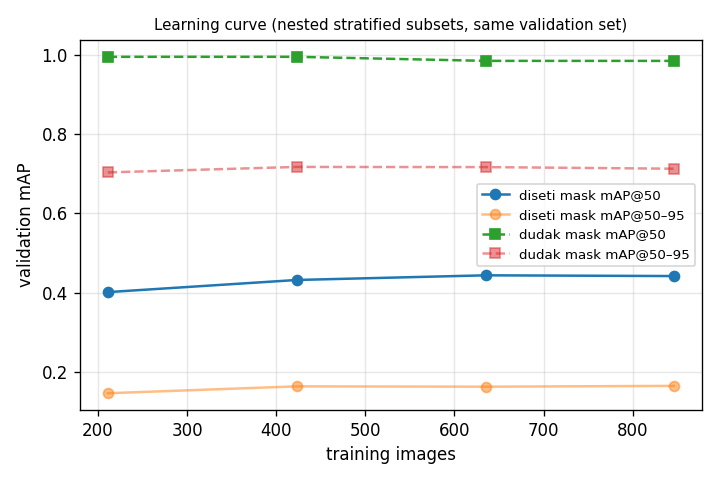

Source data for this figure (header and first rows):
fraction, run, n_train_images, best_pt, done, diseti_box_precision, diseti_box_recall, diseti_box_f1, diseti_box_map50, diseti_box_map50_95, diseti_seg_precision, diseti_seg_recall, diseti_seg_f1, diseti_seg_map50, diseti_seg_map50_95, dudak_box_precision, dudak_box_recall, dudak_box_f1, dudak_box_map50, dudak_box_map50_95, dudak_seg_precision, dudak_seg_recall, dudak_seg_f1, dudak_seg_map50
0.25, lc25, 211, /home/fatihors/Projects/GaziDental/gummy…, True, 0.6433, 0.6365, 0.6399, 0.5604, 0.2309, 0.5409, 0.459, 0.4966, 0.4017, 0.1467, 0.9794, 0.9896, 0.9845, 0.9848, 0.7448, 0.9919, 0.9948, 0.9934, 0.995
0.5, lc50, 423, /home/fatihors/Projects/GaziDental/gummy…, True, 0.6984, 0.5791, 0.6332, 0.578, 0.2445, 0.5607, 0.4557, 0.5028, 0.4323, 0.164, 0.9903, 0.9896, 0.99, 0.9848, 0.7575, 0.9958, 0.9948, 0.9953, 0.995
0.75, lc75, 635, /home/fatihors/Projects/GaziDental/gummy…, True, 0.6617, 0.6539, 0.6578, 0.6013, 0.2657, 0.5463, 0.48, 0.511, 0.444, 0.1632, 0.9825, 0.9896, 0.9861, 0.9916, 0.7509, 0.9852, 0.9896, 0.9874, 0.9848
1.0, final, 846, /home/fatihors/Projects/GaziDental/gummy…, True, 0.6933, 0.6678, 0.6803, 0.6315, 0.2843, 0.5183, 0.4765, 0.4965, 0.4422, 0.1652, 0.98, 0.9948, 0.9873, 0.9947, 0.7597, 0.9703, 0.9845, 0.9773, 0.9847
